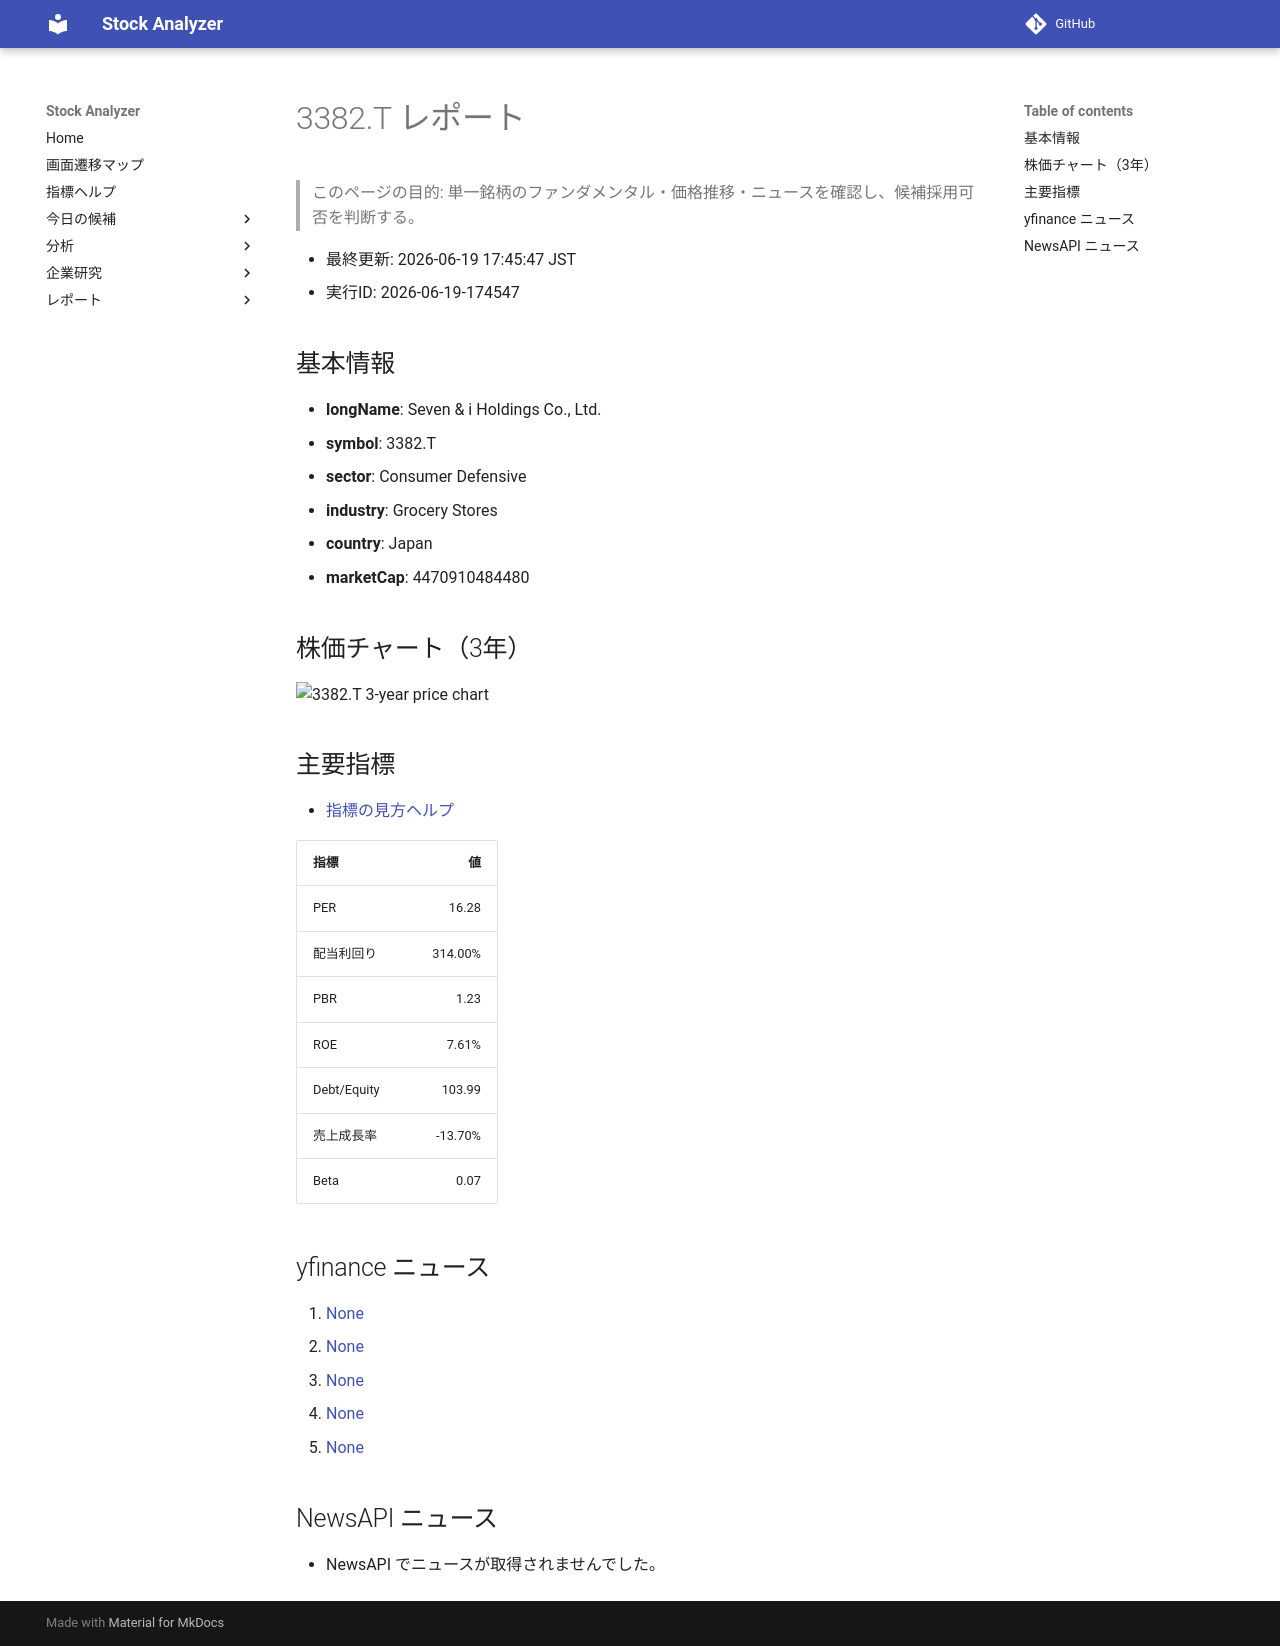

repository: Yumi-note/Making-APP · page: reports/2026-06-19/174547/3382_T/index.html · generator: mkdocs

# 3382.T レポート

> このページの目的: 単一銘柄のファンダメンタル・価格推移・ニュースを確認し、候補採用可否を判断する。

- 最終更新: 2026-06-19 17:45:47 JST
- 実行ID: 2026-06-19-174547

## 基本情報

- **longName**: Seven & i Holdings Co., Ltd.
- **symbol**: 3382.T
- **sector**: Consumer Defensive
- **industry**: Grocery Stores
- **country**: Japan
- **marketCap**: 4470910484480

## 株価チャート（3年）

![3382.T 3-year price chart](3382_T_3y.png)

## 主要指標

- [指標の見方ヘルプ](../../../../indicators.md)

| 指標 | 値 |
|---|---:|
| PER | 16.28 |
| 配当利回り | 314.00% |
| PBR | 1.23 |
| ROE | 7.61% |
| Debt/Equity | 103.99 |
| 売上成長率 | -13.70% |
| Beta | 0.07 |

## yfinance ニュース

1. [None](None)
2. [None](None)
3. [None](None)
4. [None](None)
5. [None](None)

## NewsAPI ニュース

- NewsAPI でニュースが取得されませんでした。
